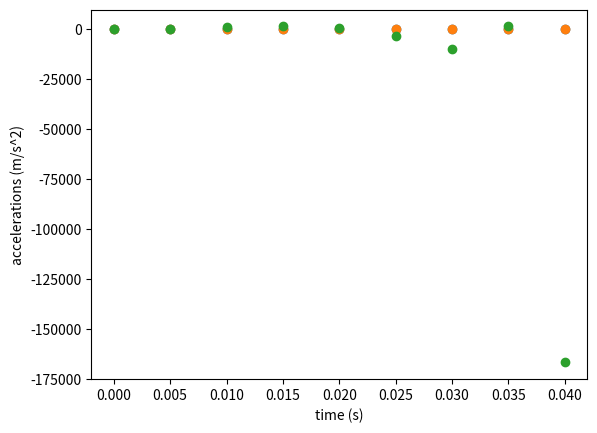

The matplotlib source for this figure:
import math
import matplotlib.pyplot as plt
# constants
g = 9.81 # acceleration due to gravity in m/s^2
Rdry = 287.058 # specific gas constant for dry air in J/(kg * K)
Rv = 461.495 # specific gas constant for water vapor in J/(kg * K)
CConstant = 273.15
Cv = 0.97 # the velocity coefficient
rhoWater = 1000 # water density in kg/m^3
Pbaro = 10000 # current barometric pressure in pascals
Cc = 0.9 # contraction coefficient
# inputs
Ft = 15 # force due to thrust in N
temp = 20 + 273.15 # temperature in Kelvin (ambient air)
phi = 0.5 # relative humidity
Af = math.pi * (0.54 ** 2) # frontal area of the rocket in m^2
Av = math.pi * (0.25 ** 2) # area of bottle neck opening
Cd = 0.295 # coefficient of drag
deltaT = 0.005 # instant change in time
# calculations regarding the environment
Psat = 0.61121 * (math.e ** ((18.678 - ((temp - CConstant) / 234.5)) * ((temp - CConstant) / (257.14 + temp - CConstant)))) # saturation vapor pressure of water (Arden Buck Equation)
rhoA = ((Pbaro - phi * Psat) / (Rdry * temp)) + ((phi * Psat) / (Rv * temp)) # air density in kg/m^3
# initial values
initialM = 1 # mass in kg
initialVel = 0 # initial velocity of rocket in m/s
initialFd = 0.5 * rhoA * (initialVel ** 2) * Cd * Af # force drag against motion due to air resistance in N
initialForce = Ft - initialM * g + initialFd
initialAccel = initialForce / initialM
initialG = g + initialAccel
initialH = 0.25 # the height of water above the nozzle opening
initialP = 3500000 - Pbaro # the excess pressure in the tank above ambient pressure in Pa
mPrime = Cc * rhoWater * Av # assume constant
initialVWater = Cv * math.sqrt(2 * ((initialG * initialH) + (initialP / rhoWater))) # velocity of the water from the nozzle in m/s
#initializing lists
times = [] # a list containing all the time steps
accels = [] # a list containing all the accelerations
vels = [] # a list containing all the velocities
alts = [] # a list containing all the altitudes
Gs = [] # a list containing all the Gs (total acceleration)
Hs = [] # a list containing all the Hs
Fds = [] # a list containing all the Fds
masses = [] # a list containing all the masses
forces = [] # a list containing all the forces
ps = [] # a list containing all the excess pressures
Fts = [] # a list containing all the force of thrust
# append initial values
times.append(0)
accels.append(initialAccel)
vels.append(0)
alts.append(0)
Gs.append(initialG)
Hs.append(initialH)
Fds.append(initialFd)
masses.append(initialM)
forces.append(initialForce)
ps.append(initialP)
Fts.append(Ft)
def graph(deltaT):
  i = 0
  instantAlt = alts[i]
 
  while instantAlt >= 0:
      times.append(times[i] + deltaT)
      newMass = masses[i] - mPrime * deltaT
      if newMass > 0:
           masses.append(newMass)
      else:
           masses.append(0.01)
 
      vels.append(vels[i] + (accels[i] * deltaT))
      alts.append(alts[i] + vels[i] * times[i + 1] + 0.5 * accels[i] * (deltaT ** 2))
      Fds.append(0.5 * rhoA * vels[i + 1] * (vels[i + 1] ** 2) * Cd * Af)
      #Fts.append(masses[i + 1] * vels[i + 1] - masses[i] * vels[i])
 
      if vels[i + 1] > 0:
           forces.append(Ft - masses[i] * g - Fds[i])
      else:
           forces.append(Ft - masses[i] * g + Fds[i])
 
      accels.append(forces[i + 1] / masses[i + 1])
      ps.append(forces[i + 1] / (math.pi * (0.25 ** 2)))
      Fts.append(ps[i + 1] * (math.pi * (0.25 ** 2)))
      i = i + 1
      instantAlt = alts[i]
  print(times)
  print(alts)
  print(vels)
  print(accels)
  print(Fds)
  print(masses)
  print(forces)
  plt.scatter(times, alts)
  plt.xlabel("time (s)")
  plt.ylabel("altitudes (m)")
  plt.show()
  plt.scatter(times, vels)
  plt.xlabel("time (s)")
  plt.ylabel("velocities (m/s)")
  plt.show()
  plt.scatter(times, accels)
  plt.xlabel("time (s)")
  plt.ylabel("accelerations (m/s^2)")
  plt.show()
 
graph(deltaT)
# does not reach a uniform end time with different deltaT
